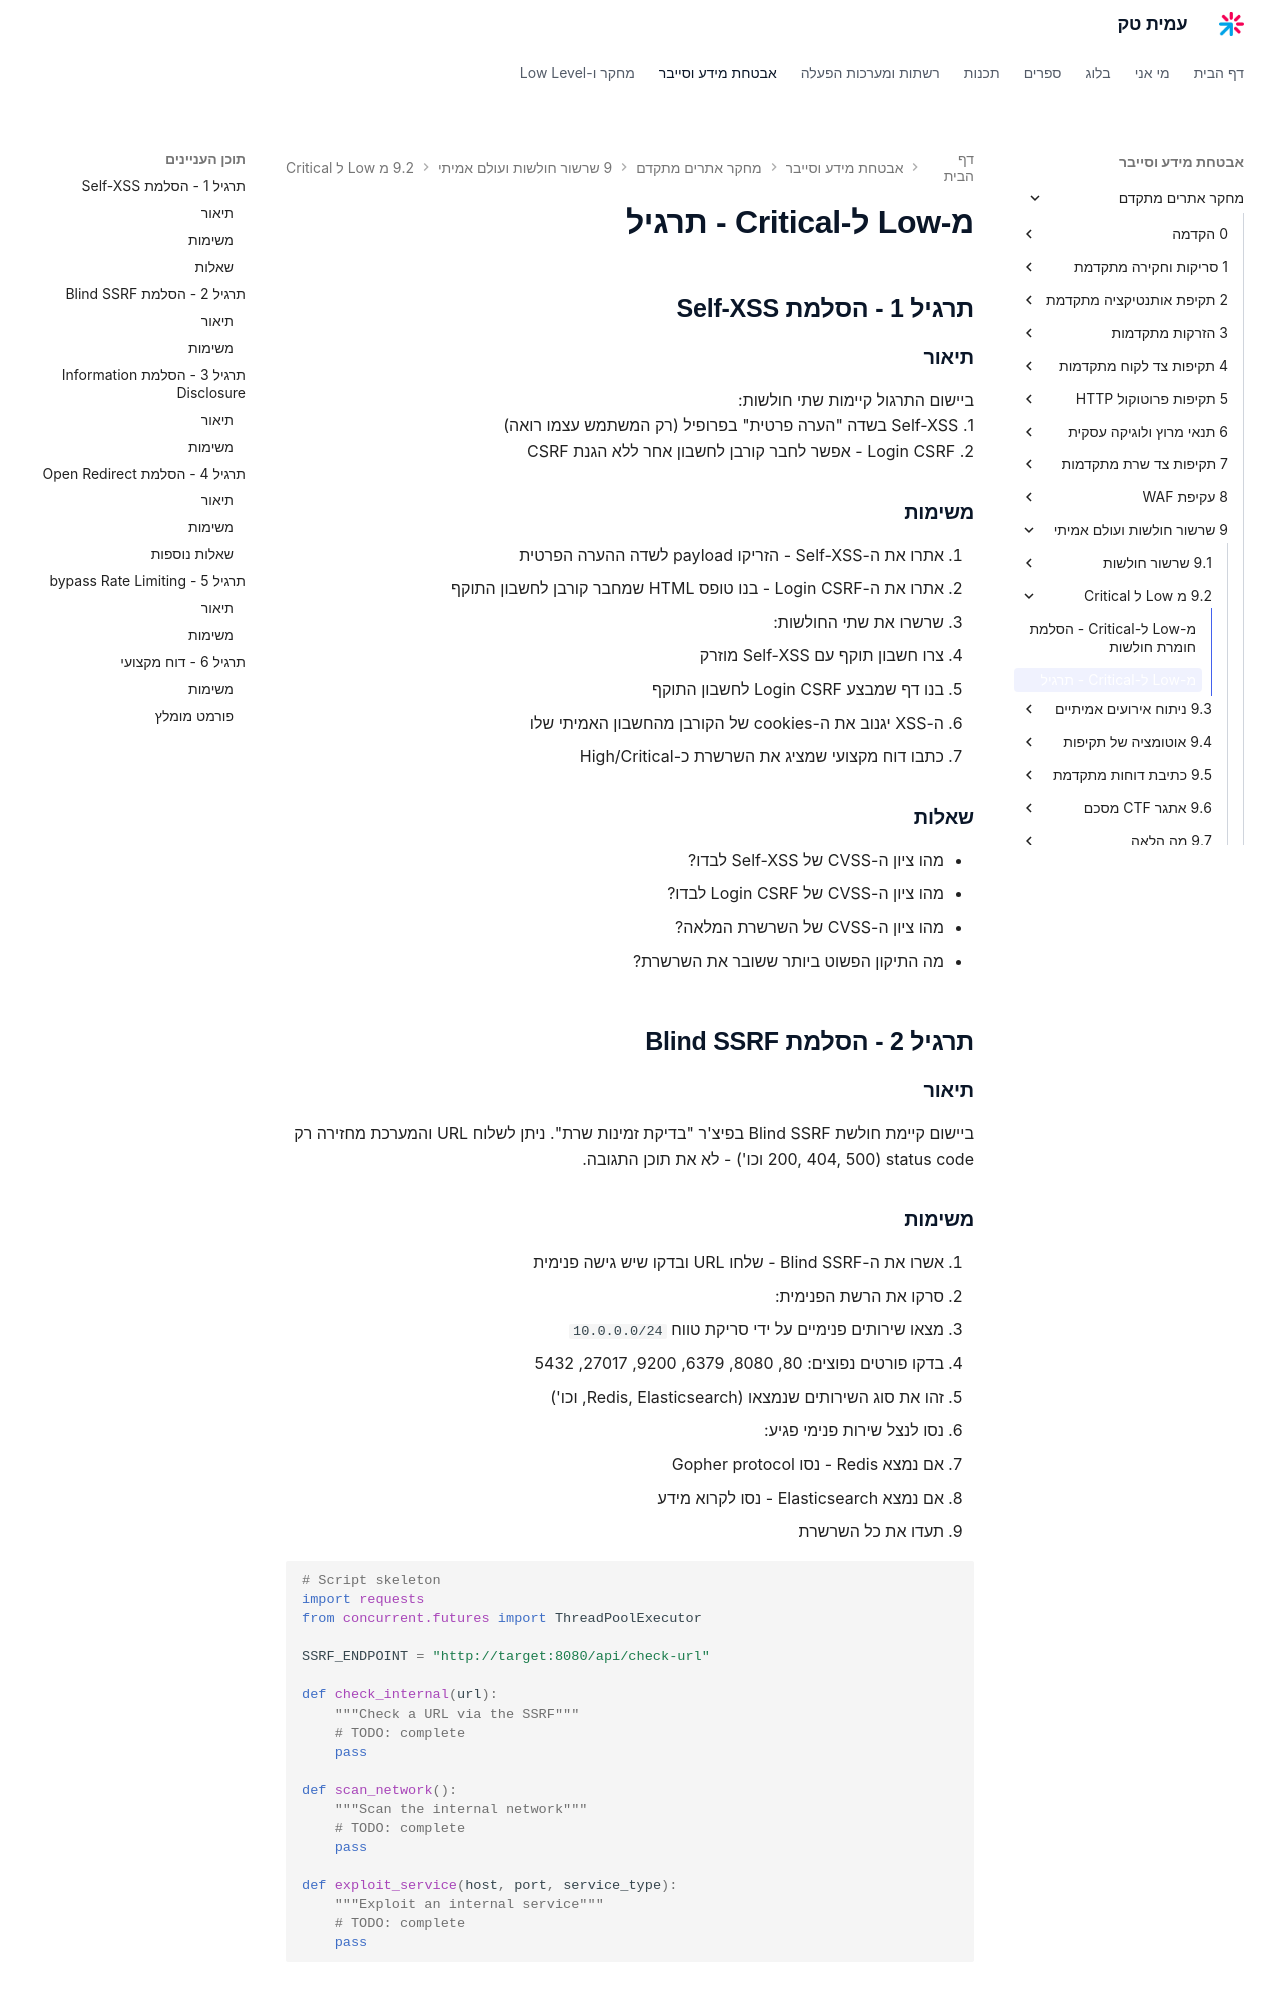

repository: AmitPinchasi/amittech · page: מחקר-אתרים-מתקדם/9 - שרשור חולשות ועולם אמיתי/9.2 - מ-Low ל-Critical/9.2 - מ-Low ל-Critical - תרגיל/index.html · generator: mkdocs

# מ-Low ל-Critical - תרגיל

## תרגיל 1 - הסלמת Self-XSS

### תיאור

ביישום התרגול קיימות שתי חולשות:
1. Self-XSS בשדה "הערה פרטית" בפרופיל (רק המשתמש עצמו רואה)
2. Login CSRF - אפשר לחבר קורבן לחשבון אחר ללא הגנת CSRF

### משימות

1. אתרו את ה-Self-XSS - הזריקו payload לשדה ההערה הפרטית
2. אתרו את ה-Login CSRF - בנו טופס HTML שמחבר קורבן לחשבון התוקף
3. שרשרו את שתי החולשות:
   - צרו חשבון תוקף עם Self-XSS מוזרק
   - בנו דף שמבצע Login CSRF לחשבון התוקף
   - ה-XSS יגנוב את ה-cookies של הקורבן מהחשבון האמיתי שלו
4. כתבו דוח מקצועי שמציג את השרשרת כ-High/Critical

### שאלות

- מהו ציון ה-CVSS של Self-XSS לבדו?
- מהו ציון ה-CVSS של Login CSRF לבדו?
- מהו ציון ה-CVSS של השרשרת המלאה?
- מה התיקון הפשוט ביותר ששובר את השרשרת?

## תרגיל 2 - הסלמת Blind SSRF

### תיאור

ביישום קיימת חולשת Blind SSRF בפיצ'ר "בדיקת זמינות שרת". ניתן לשלוח URL והמערכת מחזירה רק status code (200, 404, 500 וכו') - לא את תוכן התגובה.
